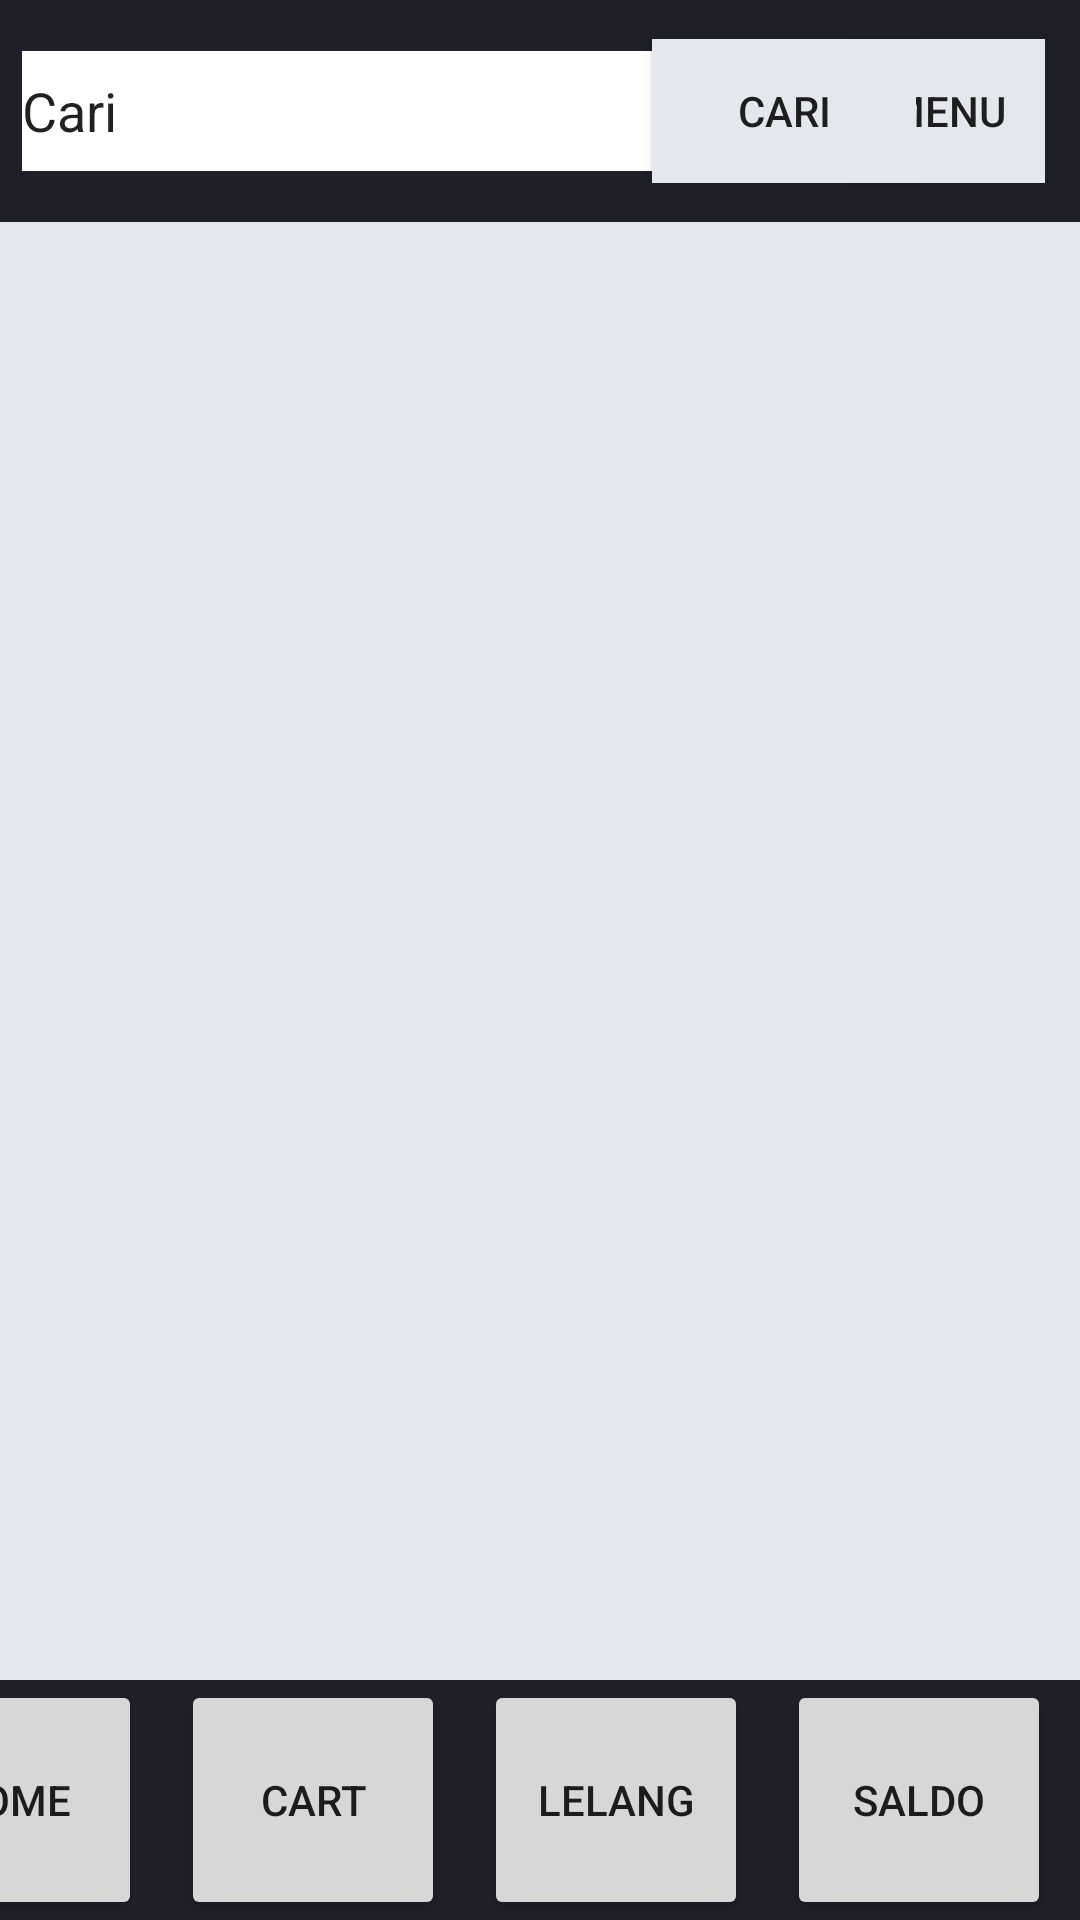

Android layout source for this screen:
<!-- AndroidManifest.xml: application theme AppTheme -->
<!-- res/layout/lawasactivity_home.xml -->
<?xml version="1.0" encoding="utf-8"?>
<androidx.constraintlayout.widget.ConstraintLayout
    xmlns:android="http://schemas.android.com/apk/res/android"
    xmlns:app="http://schemas.android.com/apk/res-auto"
    xmlns:tools="http://schemas.android.com/tools"
    android:layout_width="match_parent"
    android:layout_height="match_parent"
    android:background="@color/white"
    tools:context="com.example.exkostadmin.LawasHomeActivity">

    <LinearLayout
        android:id="@+id/linearLayout"
        android:layout_width="match_parent"
        android:layout_height="match_parent"
        android:orientation="vertical"
        app:layout_constraintBottom_toBottomOf="parent"
        app:layout_constraintEnd_toEndOf="parent"
        app:layout_constraintStart_toStartOf="parent"
        app:layout_constraintTop_toTopOf="parent">

        <FrameLayout
            android:id="@+id/topbar"
            android:layout_width="match_parent"
            android:layout_height="74dp">

            <androidx.constraintlayout.widget.ConstraintLayout
                android:layout_width="match_parent"
                android:layout_height="match_parent"
                android:background="@color/dark">

                <Button
                    android:id="@+id/buttonMenu"
                    android:layout_width="65dp"
                    android:layout_height="wrap_content"
                    android:background="@color/white"
                    android:text="Menu"
                    app:layout_constraintBottom_toBottomOf="parent"
                    app:layout_constraintEnd_toEndOf="parent"
                    app:layout_constraintHorizontal_bias="0.96"
                    app:layout_constraintStart_toStartOf="parent"
                    app:layout_constraintTop_toTopOf="parent" />

                <EditText
                    android:id="@+id/textSearch"
                    android:layout_width="210dp"
                    android:layout_height="40dp"
                    android:background="@color/light"
                    android:text="Cari"
                    app:layout_constraintBottom_toBottomOf="parent"
                    app:layout_constraintEnd_toStartOf="@+id/buttonMenu"
                    app:layout_constraintHorizontal_bias="0.1"
                    app:layout_constraintStart_toStartOf="parent"
                    app:layout_constraintTop_toTopOf="parent" />

                <Button
                    android:id="@+id/buttonSearch"
                    android:layout_width="wrap_content"
                    android:layout_height="wrap_content"
                    android:background="@color/white"
                    android:text="Cari"
                    app:layout_constraintBottom_toBottomOf="parent"
                    app:layout_constraintEnd_toStartOf="@+id/buttonMenu"
                    app:layout_constraintHorizontal_bias="0.01"
                    app:layout_constraintStart_toEndOf="@+id/textSearch"
                    app:layout_constraintTop_toTopOf="parent" />
            </androidx.constraintlayout.widget.ConstraintLayout>

        </FrameLayout>

        <FrameLayout
            android:id="@+id/content"
            android:layout_width="match_parent"
            android:layout_height="match_parent" />

    </LinearLayout>


    <FrameLayout
        android:id="@+id/navbar"
        android:layout_width="match_parent"
        android:layout_height="80dp"
        app:layout_constraintBottom_toBottomOf="parent">

        <androidx.constraintlayout.widget.ConstraintLayout
            android:layout_width="match_parent"
            android:layout_height="match_parent"
            android:background="@color/dark">

            <Button
                android:id="@+id/home"
                android:layout_width="wrap_content"
                android:layout_height="match_parent"
                android:layout_marginEnd="13dp"
                android:layout_marginRight="12dp"
                android:text="Home"
                app:layout_constraintBottom_toBottomOf="parent"
                app:layout_constraintEnd_toStartOf="@+id/myCart"
                app:layout_constraintTop_toTopOf="parent" />

            <Button
                android:id="@+id/myCart"
                android:layout_width="wrap_content"
                android:layout_height="match_parent"
                android:layout_marginEnd="13dp"
                android:layout_marginRight="12dp"
                android:text="Cart"
                app:layout_constraintBottom_toBottomOf="parent"
                app:layout_constraintEnd_toStartOf="@+id/myAuction"
                app:layout_constraintTop_toTopOf="parent" />

            <Button
                android:id="@+id/myAuction"
                android:layout_width="wrap_content"
                android:layout_height="match_parent"
                android:layout_marginEnd="13dp"
                android:layout_marginRight="12dp"
                android:text="Lelang"
                app:layout_constraintBottom_toBottomOf="parent"
                app:layout_constraintEnd_toStartOf="@+id/mySaldo"
                app:layout_constraintTop_toTopOf="parent"
                app:layout_constraintVertical_bias="0.0" />

            <Button
                android:id="@+id/mySaldo"
                android:layout_width="wrap_content"
                android:layout_height="match_parent"
                android:text="Saldo"
                app:layout_constraintBottom_toBottomOf="parent"
                app:layout_constraintEnd_toEndOf="parent"
                app:layout_constraintHorizontal_bias="0.965"
                app:layout_constraintStart_toStartOf="parent"
                app:layout_constraintTop_toTopOf="parent"
                app:layout_constraintVertical_bias="1.0" />
        </androidx.constraintlayout.widget.ConstraintLayout>
    </FrameLayout>
</androidx.constraintlayout.widget.ConstraintLayout>
<!-- resources referenced by this layout -->
<resources>
  <color name="dark">#1e1f29</color>
  <color name="light">#fff</color>
  <color name="white">#e4e7ed</color>
  <style name="AppTheme" parent="Theme.AppCompat.Light.NoActionBar">
          
          <item name="colorPrimary">@color/dark</item>
          <item name="colorPrimaryDark">@color/black</item>
          <item name="colorAccent">@color/white</item>
      </style>
  <color name="black">#171717</color>
</resources>
